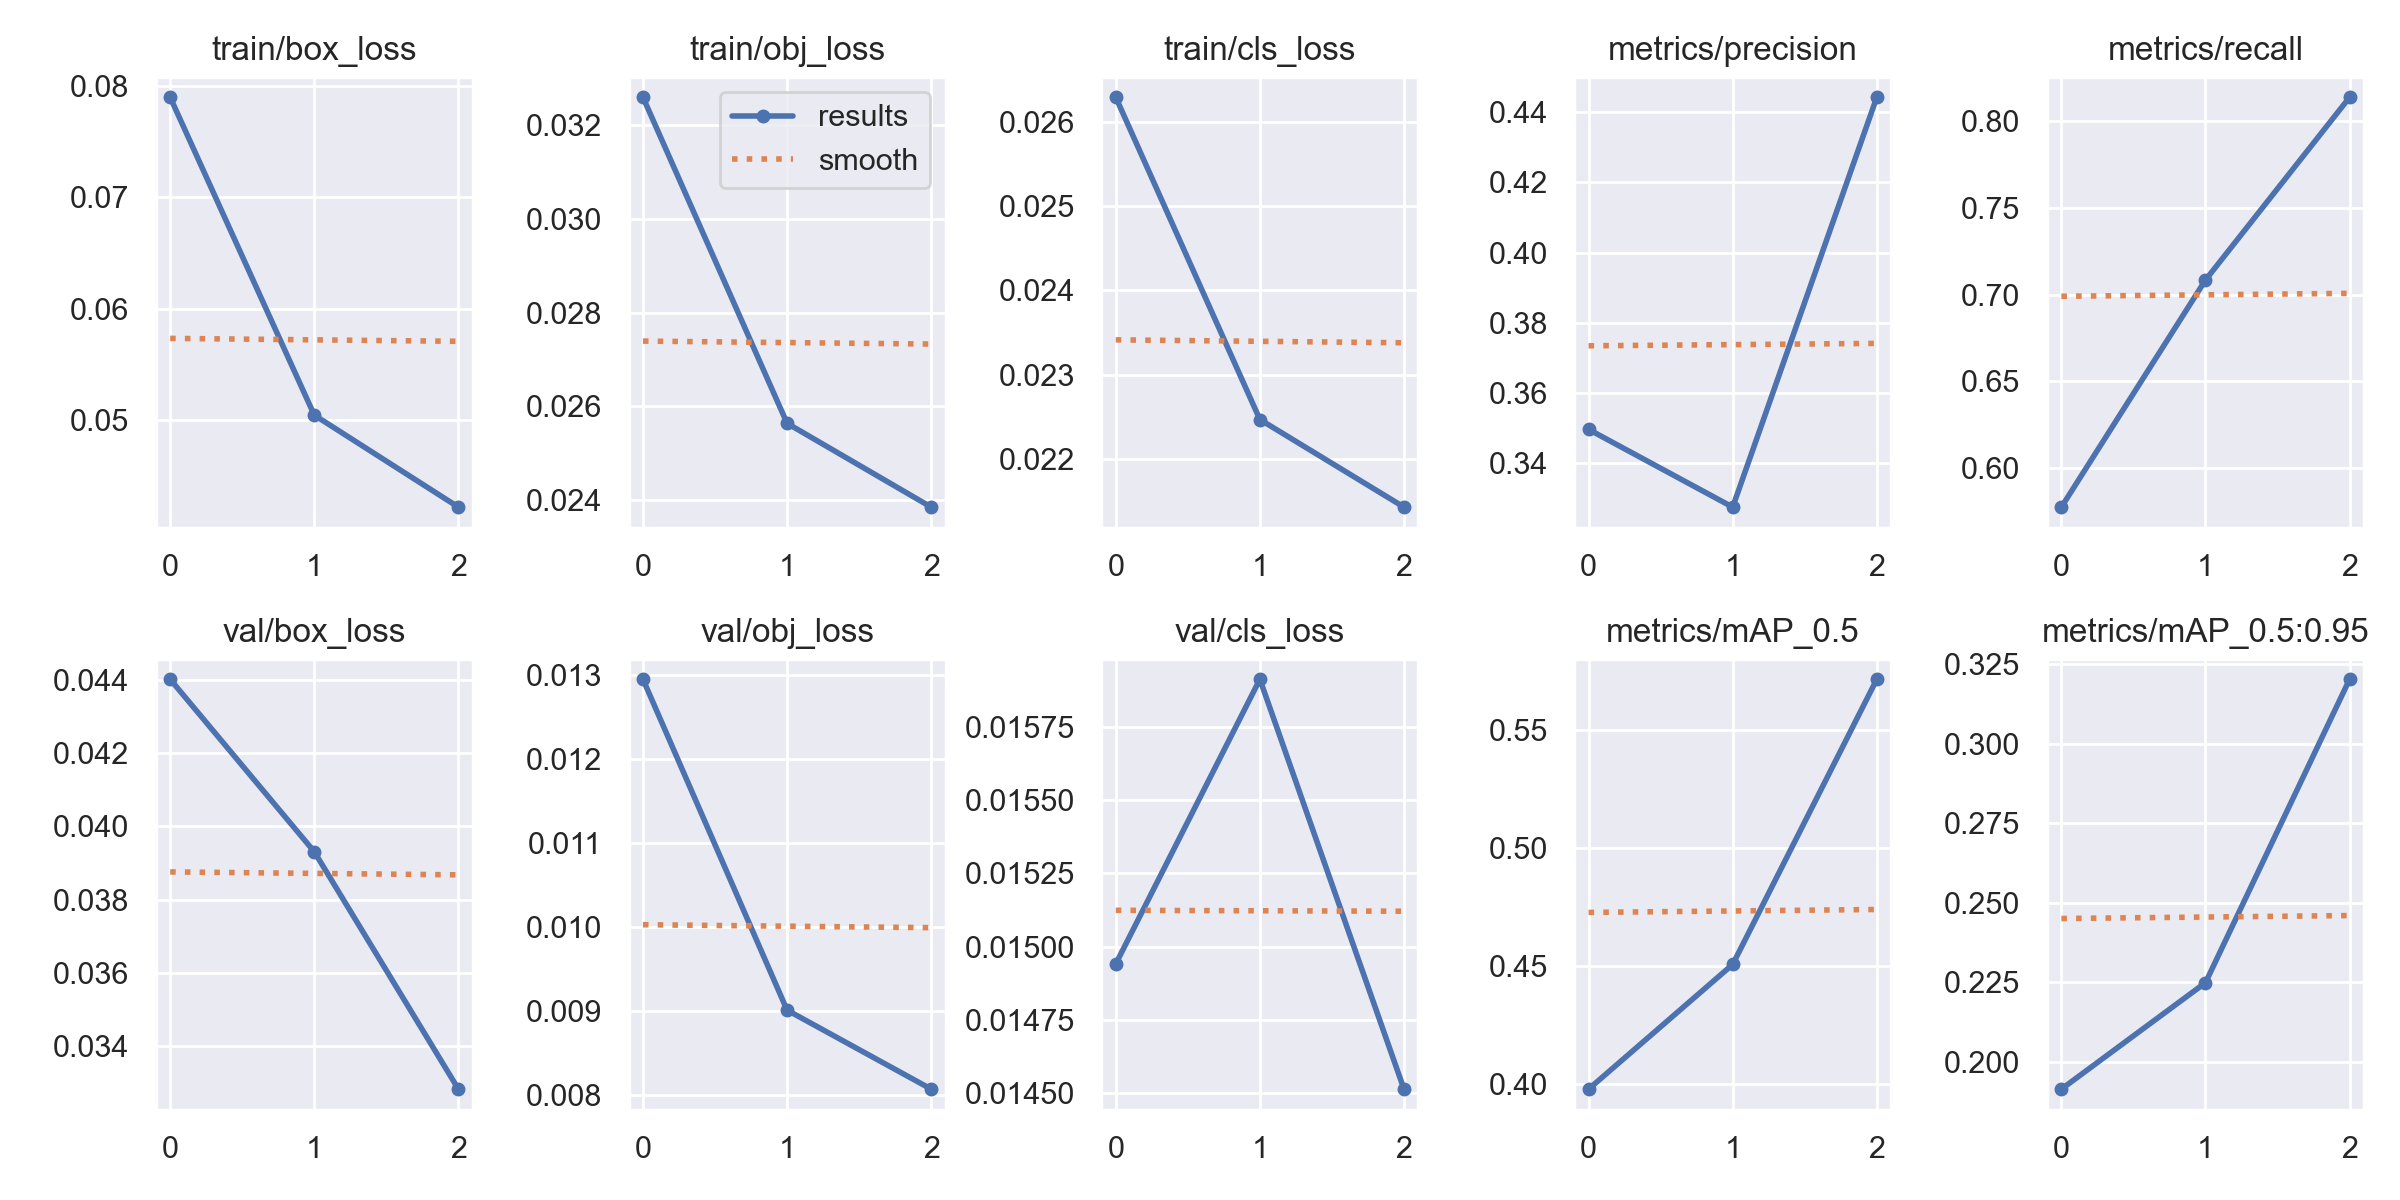

Data behind this chart, as committed beside it:
epoch, train/box_loss, train/obj_loss, train/cls_loss, metrics/precision, metrics/recall, metrics/mAP_0.5, metrics/mAP_0.5:0.95, val/box_loss, val/obj_loss, val/cls_loss, x/lr0, x/lr1, x/lr2
0, 0.07898, 0.0326, 0.02629, 0.3495, 0.5776, 0.3979, 0.1915, 0.04401, 0.01295, 0.01494, 0.07023, 0.003307, 0.003307
1, 0.05042, 0.02563, 0.02247, 0.3273, 0.7085, 0.4507, 0.2249, 0.03931, 0.009012, 0.01591, 0.03804, 0.004449, 0.004449
2, 0.04215, 0.02384, 0.02143, 0.4443, 0.8138, 0.5714, 0.3202, 0.03284, 0.008072, 0.01451, 0.003652, 0.003391, 0.003391
